Run: headless pygame with SDL's dummy video driver; simulated clock (each Clock.tick advances the game by its frame time, no real sleeping); random seed 0; keys injected as events and as key.get_pressed() state; no mouse input.
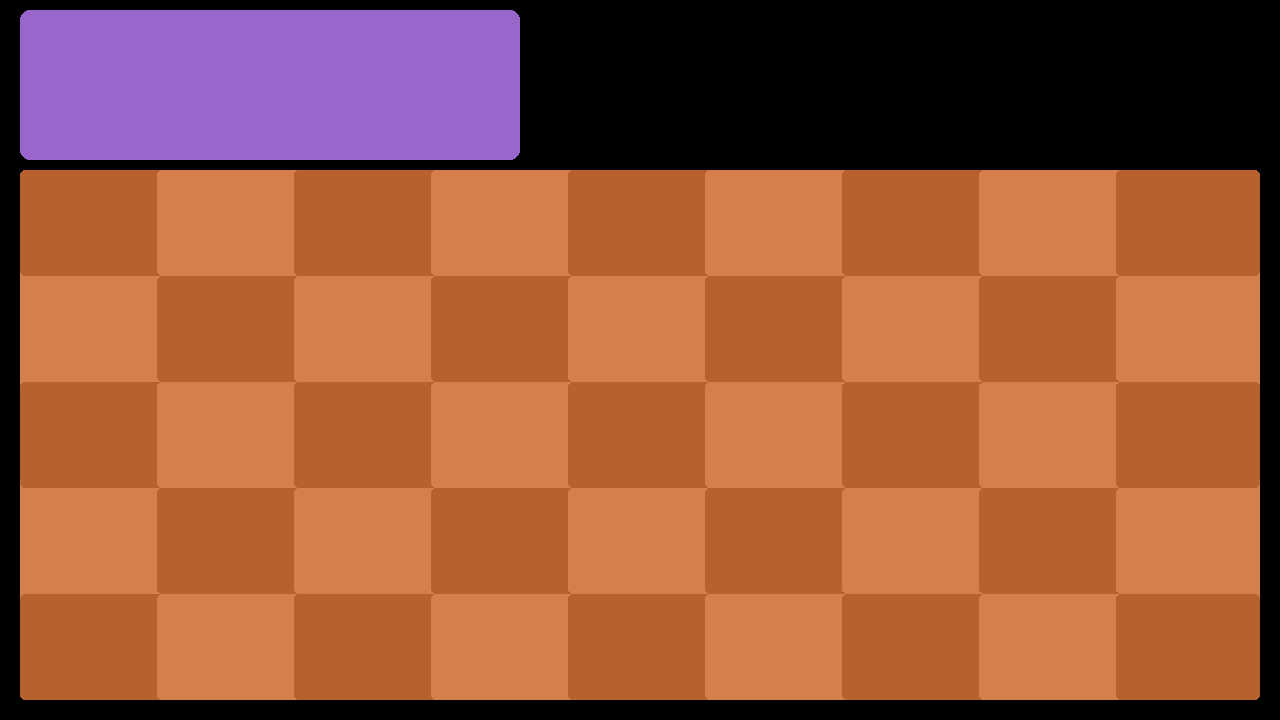
Frame 1 of 4 · flips 1–60 · no input
Frame 2 of 4 · flips 61–180 · tapped SPACE, RETURN · held RIGHT (→), D · screen unchanged from frame 1, image omitted
Frame 3 of 4 · flips 181–300 · held DOWN (↓), S · screen unchanged from frame 2, image omitted
Frame 4 of 4 · flips 301–420 · held LEFT (←), A, UP (↑), W · screen unchanged from frame 3, image omitted

The pygame program that drew these frames:

import pygame
import random

pygame.init()
pygame.display.set_caption("Scientists vs. Aliens")

#setting up the screen
SCREEN_WIDTH, SCREEN_HEIGHT = 1280, 720
screen = pygame.display.set_mode((SCREEN_WIDTH, SCREEN_HEIGHT))

#function to round any surfaces
def draw_rounded_rect(surface, color, rect, radius):
    pygame.draw.rect(surface, color, pygame.Rect(rect), border_radius=radius)

# def alien_spawn():

    

def main():
    running = True 
    while running:
        for event in pygame.event.get():
            if event.type == pygame.QUIT: #if the current even type is quit, loop stops
                running = False

        screen.fill((0, 0, 0)) #main screen is filled in a black color

        #grid layout settings
        NUM_COLUMNS, NUM_ROWS = 9, 5 #format of grid
        GRID_TOP_Y = 170 
        GRID_HEIGHT = 530

        margin_bottom = SCREEN_HEIGHT - (GRID_TOP_Y + GRID_HEIGHT)
        margin_sides = margin_bottom

        GRID_LEFT_X = margin_sides
        GRID_WIDTH = SCREEN_WIDTH - 2 * margin_sides

        CELL_WIDTH = GRID_WIDTH // NUM_COLUMNS
        CELL_HEIGHT = GRID_HEIGHT // NUM_ROWS

        #calling function to draw AND round a rectangle
        draw_rounded_rect(
            screen,
            (213, 128, 75), 
            (GRID_LEFT_X, GRID_TOP_Y, GRID_WIDTH, GRID_HEIGHT),
            radius=5
        )

        #
        for row in range(NUM_ROWS):
            for col in range(NUM_COLUMNS): 
                cell_color = (183, 98, 45) if (row + col) % 2 == 0 else (213, 128, 75)
                #calling function to draw AND round all individual grid squares.
                draw_rounded_rect(
                    screen,
                    cell_color,
                    (
                        GRID_LEFT_X + col * CELL_WIDTH, #each grid square is placed
                        GRID_TOP_Y + row * CELL_HEIGHT, 
                        CELL_WIDTH + 7,  #stationary width and height
                        CELL_HEIGHT
                    ),
                    radius=5
                )
        #calling function to draw AND round a shop rectangle
        draw_rounded_rect(
            screen,
            (153, 102, 204),
            (margin_sides, margin_bottom/2, 500, 150),
            radius=10
        )

        pygame.display.flip()
    pygame.quit()

if __name__ == "__main__":
    main()
